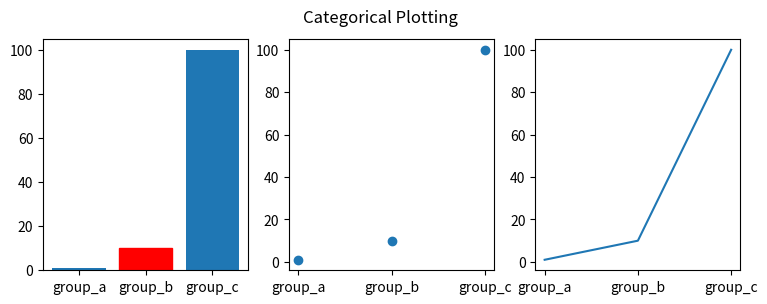

This chart was generated by the following Python code:
#!/usr/bin/env python3
# -*- coding: utf-8-*-
"""
[email redacted]
"""

import matplotlib.pyplot  as plt

names = ['group_a', 'group_b', 'group_c']
values = [1, 10, 100]


plt.figure(1, figsize=(9, 3))

plt.subplot(131)
barlist = plt.bar(names, values)
barlist[1].set_color('r')
plt.subplot(132)
plt.scatter(names, values)
plt.subplot(133)
plt.plot(names, values)
plt.suptitle('Categorical Plotting')
plt.show()